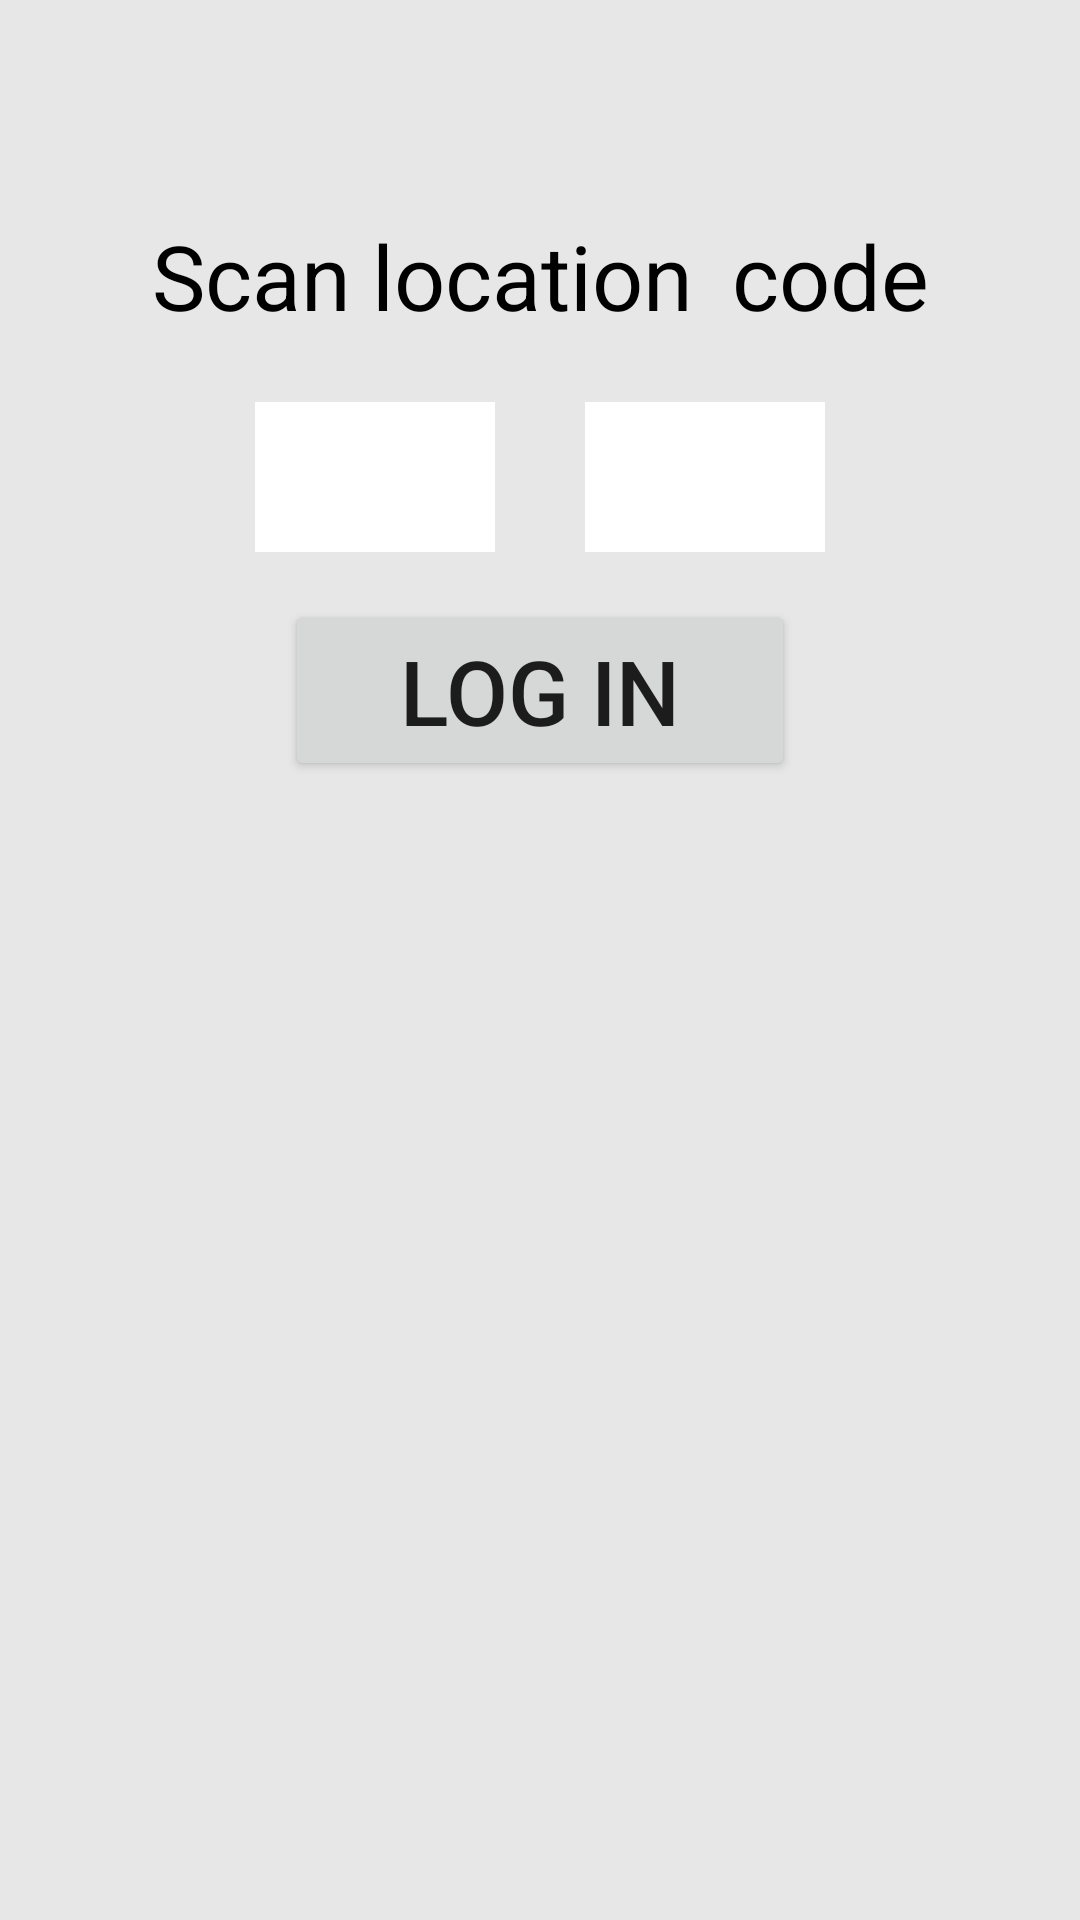

Here is an Android app screen rendered from its layout file. Give the layout XML and the strings, colors and styles it references.
<!-- AndroidManifest.xml: application theme AppTheme -->
<!-- res/layout/scan_area_fragment.xml -->
<?xml version="1.0" encoding="utf-8"?>
<layout xmlns:android="http://schemas.android.com/apk/res/android">

    <LinearLayout
        android:layout_width="match_parent"
        android:layout_height="match_parent"
        android:background="@color/light_gray"
        android:orientation="vertical">

        <TextView
            android:layout_width="match_parent"
            android:layout_height="0dp"
            android:layout_gravity="center"
            android:layout_marginTop="50dp"
            android:layout_weight="0.5"
            android:gravity="center"
            android:text="@string/scan_location_code"
            android:textColor="@color/black"
            android:textSize="@dimen/normal_size" />

        <LinearLayout
            android:layout_width="match_parent"
            android:layout_height="0dp"
            android:layout_weight="3"
            android:orientation="vertical">

            <LinearLayout
                android:layout_width="wrap_content"
                android:layout_height="wrap_content"
                android:layout_gravity="center"
                android:orientation="horizontal">

                <EditText
                    android:id="@+id/editBuildingID"
                    android:layout_width="80dp"
                    android:layout_height="50dp"
                    android:layout_gravity="center"
                    android:background="@color/white"
                    android:inputType="text"
                    android:textAlignment="center"
                    android:textSize="@dimen/normal_size" />

                <EditText
                    android:id="@+id/editAreaID"
                    android:layout_width="80dp"
                    android:layout_height="50dp"
                    android:layout_gravity="center"
                    android:layout_marginStart="30dp"
                    android:layout_marginLeft="30dp"
                    android:background="@color/white"
                    android:inputType="number"
                    android:textAlignment="center"
                    android:textSize="@dimen/normal_size" />
            </LinearLayout>

            <Button
                android:id="@+id/btnLogin"
                android:layout_width="170dp"
                android:layout_height="wrap_content"
                android:layout_gravity="center"
                android:layout_marginTop="16dp"
                android:text="@string/log_in"
                android:textSize="@dimen/normal_size" />

        </LinearLayout>

    </LinearLayout>
</layout>
<!-- resources referenced by this layout -->
<resources>
  <color name="black">#000000</color>
  <color name="light_gray">#E7E7E7</color>
  <color name="white">#ffffff</color>
  <dimen name="normal_size">30sp</dimen>
  <string name="log_in">Log in</string>
  <string name="scan_location_code">Scan\t\tlocation\t\tcode</string>
  <style name="AppTheme" parent="Theme.AppCompat.Light.NoActionBar">
          
          <item name="android:windowIsTranslucent">true</item>
          <item name="android:windowBackground">@android:color/transparent</item>
          <item name="android:windowContentOverlay">@null</item>
  
  
          <item name="colorPrimary">@color/colorPrimary</item>
          <item name="colorPrimaryDark">@color/colorPrimaryDark</item>
          <item name="colorAccent">@color/colorAccent</item>
      </style>
  <color name="colorPrimary">#008577</color>
  <color name="colorPrimaryDark">#E7E7E7</color>
  <color name="colorAccent">#D81B60</color>
</resources>
